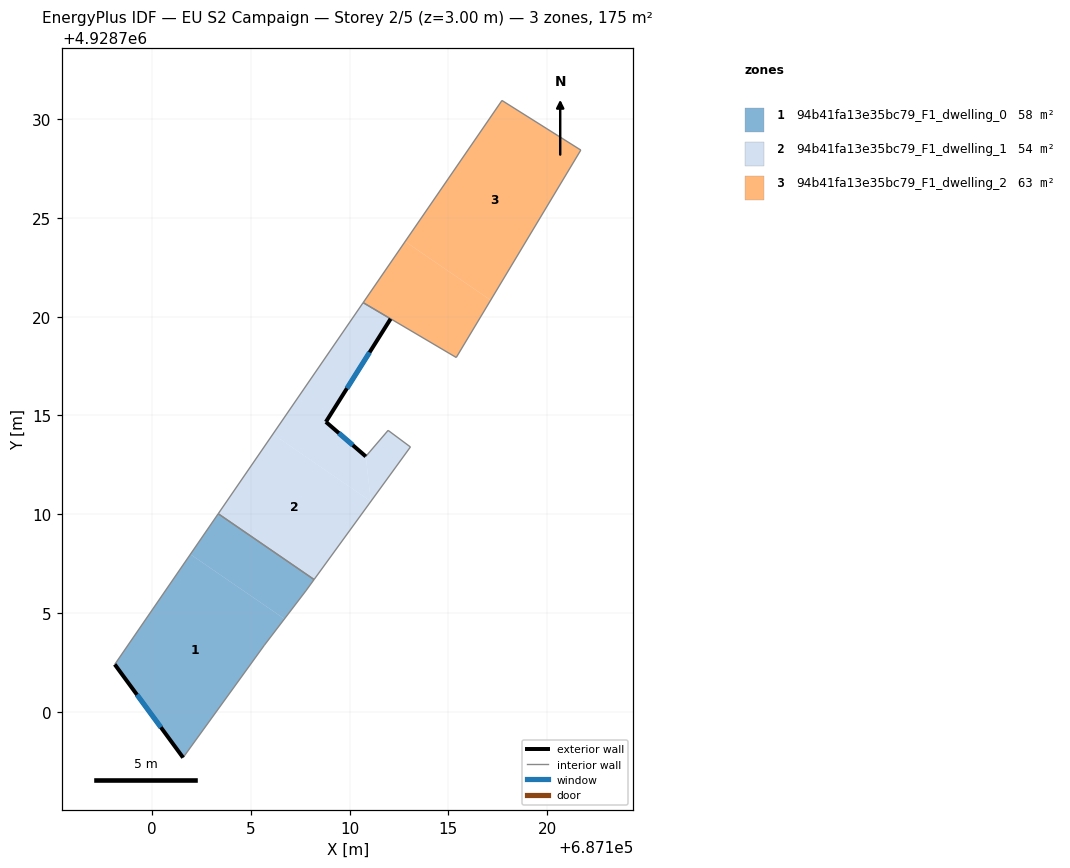
=== STOREY PLAN SPEC (per zone: floor XY polygon, exterior-wall plan segments, windows/doors) ===
zone 1: 94b41fa13e35bc79_F1_dwelling_0  (58.2 m²)
  floor: (687101.57, 4928697.67) (687105.69, 4928703.37) (687106.71, 4928704.70) (687101.94, 4928707.97) (687098.11, 4928702.39)
  floor: (687107.79, 4928706.12) (687108.21, 4928706.69) (687103.35, 4928710.02) (687101.94, 4928707.97) (687106.71, 4928704.70)
  exterior wall: (687101.57, 4928697.67) – (687098.11, 4928702.39)  [5.9 m]
    window: (687100.45, 4928699.21) – (687099.24, 4928700.86)  [2.1 m²]
  interior walls: 5
zone 2: 94b41fa13e35bc79_F1_dwelling_1  (53.6 m²)
  floor: (687108.21, 4928706.69) (687111.08, 4928710.65) (687106.12, 4928714.05) (687103.35, 4928710.02)
  floor: (687111.08, 4928710.65) (687110.82, 4928712.92) (687108.80, 4928714.67) (687112.08, 4928719.89) (687110.69, 4928720.71) (687106.12, 4928714.05)
  floor: (687111.08, 4928710.65) (687113.08, 4928713.40) (687111.95, 4928714.24) (687110.82, 4928712.92)
  exterior wall: (687112.08, 4928719.89) – (687108.80, 4928714.67)  [6.2 m]
    window: (687111.02, 4928718.19) – (687109.87, 4928716.37)  [2.3 m²]
  exterior wall: (687108.80, 4928714.67) – (687110.82, 4928712.92)  [2.7 m]
    window: (687109.46, 4928714.10) – (687110.17, 4928713.49)  [1.0 m²]
  interior walls: 6
zone 3: 94b41fa13e35bc79_F1_dwelling_2  (62.7 m²)
  floor: (687115.40, 4928717.93) (687117.15, 4928720.83) (687112.82, 4928723.81) (687110.69, 4928720.71) (687112.08, 4928719.89)
  floor: (687117.15, 4928720.83) (687121.71, 4928728.43) (687117.72, 4928730.95) (687112.82, 4928723.81)
  interior walls: 5

=== DERIVED (storey summary) ===
Building: EU S2 Campaign
Storey: 2 of 5  (floor level z = 3.00 m)
Storey gross floor area: 174.6 m²
Zones on this storey: 3
  - 94b41fa13e35bc79_F1_dwelling_0: floor 58.2 m²; exterior wall 5.9 m (17.6 m²); 1 window(s) 2.1 m²; WWR 12.2%
  - 94b41fa13e35bc79_F1_dwelling_1: floor 53.6 m²; exterior wall 8.8 m (26.5 m²); 2 window(s) 3.2 m²; WWR 12.2%
  - 94b41fa13e35bc79_F1_dwelling_2: floor 62.7 m²
Zone adjacency (shared interzone walls):
  - 94b41fa13e35bc79_F1_dwelling_0 ↔ 94b41fa13e35bc79_F1_dwelling_1
  - 94b41fa13e35bc79_F1_dwelling_1 ↔ 94b41fa13e35bc79_F1_dwelling_2